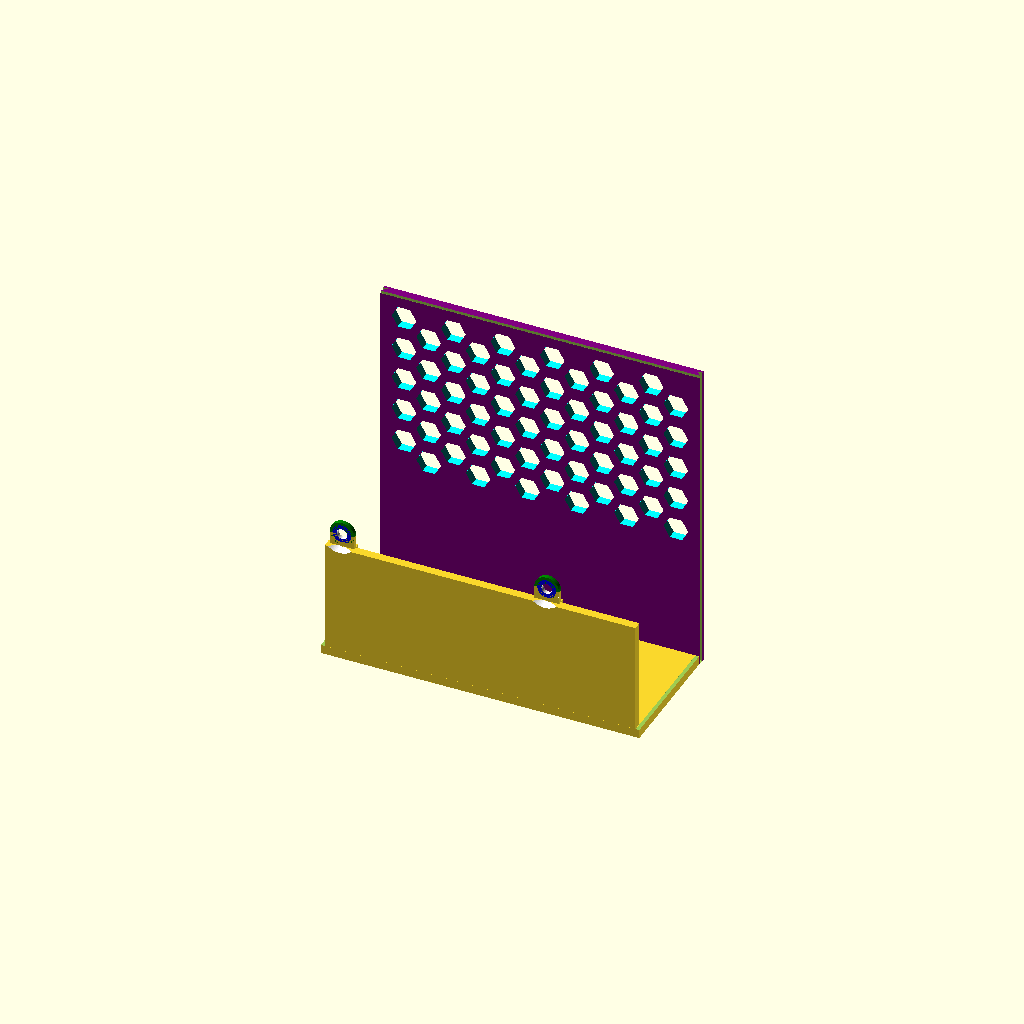
Cell 1: the model at its default parameters.
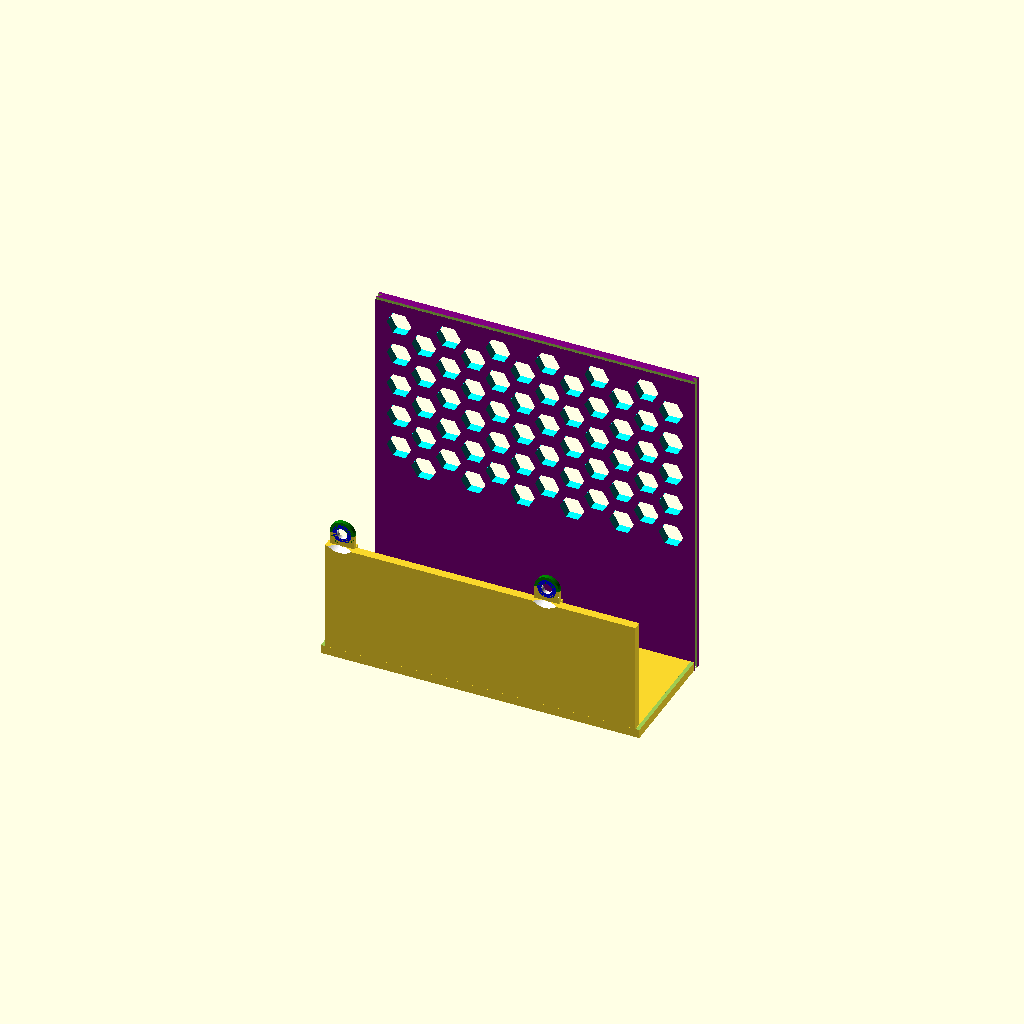
Cell 2: with_xlr = false (everything else at default).
All cells are drawn from one camera (rotation 55°, 0°, 25°, orthographic, colour scheme Cornfield), so only the parameter changes between them.
Source of the model, temp/hifiberry/files/case2_xlr_option.scad:
include <hinge.scad>

$fn=80;




//*
//#
*
color("yellow")
translate([-0.8,-move_pi,3])
translate([-69.3, 44.5, 14])
scale([25.4, 25.4, 25.4])
import("hifiberry-dac-plus-adc-1.2.stl"); 



*
translate([-10-0.8, -move_pi, 4])
color("white")
import("RPi_4_dummy.stl");

*
xlr_placeholder();

with_xlr=true;

bottom_thickness=2.5;
rpi4_width= 56;
rpi4_length=85;
rpi4_edge_to_left_hole=3.5;
rpi4_edge_to_top_hole=3.5;
rpi4_edge_to_right_hole=58+3.5;
xlr_in_front=false;
xlr_in_side=false;
xlr_in_side_low=true;

height=with_xlr ? xlr_in_side_low? 39: 66:36;
length=95.6;
width= xlr_in_side_low? rpi4_width+bottom_thickness*2+32 : rpi4_width+bottom_thickness*2+3;//with_xlr? height+bottom_thickness : 






width_tolerance=0.2;

pi_move=[-0.8,-((width-rpi4_width)/2-bottom_thickness)+width_tolerance,0];
move_pi=-pi_move[1];



straight_hole_rim=0.8;
extra = 0;

screw_hole_radius=1.5;
screw_head_radius=2.67;
screw_head_depth=4.15;

corner_edge_radius = 3;

//hinge-parameters
horizontal_distance=3;
hinge_radius=2;
number_of_hinge_parts=8;
extra_hinge_corner_height=1;
hinge_tolerance=0.3;

//ventilation hole tuning. Not complete
holes_in_back=false;
holes_in_side=true;
vertical_number_of_holes=4;
horizontal_number_of_holes=5;
hole_radius=3.5;
hole_rim=1.3;
vertical_hole_rim = 7;

xlr_height=47.5;

top_rail_thickness=2.5;
rail_radius=0.9;
vertical_rail_width=1.2;



//slide or hinge
top_type="slide";


//some calculations depending on the variables before
side_height = top_type == "slide" ? 
    height + bottom_thickness 
    : height;
side_translate_height = top_type == "slide" ?
            (height)/2
            :(height-bottom_thickness)/2;

//"top" or "case" or "all"
part = "top";
if(top_type == "hinge") {
    rotate([90,0,0])
    case();
} else if (top_type == "slide" && part == "top") {
    rotate([-90,0,0])
    case();
} else {
    case();
}

module case() {
    difference() {
        union() {
            if(part == "all" || part == "case") {
                bottom();
                
                difference() {
                    front();
                    pi4_holes_front();
                }
                
                difference() {
                    sides();
                    pi4_holes_side();

                }
                color("brown")
                board_supports();
                holes_outer();
            }

            
        }
                   
        if(part == "all" || part == "case") {
            sd_card_slot();
            holes_inner();
            if(top_type=="slide") {
           //     back_lips(0.05);
            }
        }
        
    }
    
    if(part == "all" || part == "top") {            
        top();        
        difference() {

            back();
            holes_inner();
        }
    }
}

module neutrik_combo_cut_out(height=2.7) {    
    //main hole
    cylinder(d=23.9, center=true, h=height);
    translate([23/2, 20/2,0])
    cylinder(d=3.2, center=true, h=height);
    translate([-23/2,-20/2,0])
    cylinder(d=3.2, center=true, h=height);
    
}


module back_lips(extra=0) {
    x_distance_from_edge = 2.2;
    distance_from_edge = 8.05;
    distance_from_utp = 29.6;
    tolerance=0.2;


    height=1.2+extra;
    radius=3.5+extra;
    lip_length=width-rpi4_width-bottom_thickness-width_tolerance+radius;
    higher_lip_length=width-rpi4_width-bottom_thickness*2+width_tolerance;
    
    //left
    color("green")
    translate_back_left_hole([0,0,5.3-height-1.25])
    cylinder(r=radius, h=height+extra, center=false);
    
    translate_back_left_hole([0,lip_length/2,5.3-(height+extra)/2-1.25])
    cube([radius*2,lip_length, height+extra], center=true);
    //higher part
    translate_back_left_hole([0,higher_lip_length/2+rpi4_edge_to_top_hole+tolerance,5.3-1.25])
    cube([radius*2,higher_lip_length, 2.5], center=true);


    //right
    color("green")
    translate_back_right_hole([0,0,5.3-height-1.25])
    cylinder(r=radius, h=height+extra, center=false);    
    
    translate_back_right_hole([0,lip_length/2,5.3-(height+extra)/2-1.25])
    cube([radius*2,lip_length, height+extra], center=true);
    
    //higher part
    translate_back_right_hole([0,higher_lip_length/2+rpi4_edge_to_top_hole+tolerance,5.3-1.25]) 
    cube([radius*2,higher_lip_length, 2.5], center=true);
    
    if(xlr_in_side_low) {
        difference() {
            translate([0,(lip_length)/2+move_pi/2+bottom_thickness-0.75,bottom_thickness+0.1])
            cube([length-bottom_thickness*2-vertical_rail_width*2-tolerance, lip_length-radius*2+1.5, bottom_thickness-0.05], center=true);
            holes_outer(extra=0.13);
        }
    }

}

module translate_front_left_hole(extras=[0,0,0]) {   
    translate([-rpi4_length/2+rpi4_edge_to_left_hole+extras[0]+pi_move[0],
        -rpi4_width/2+rpi4_edge_to_top_hole+pi_move[1]+extras[1],
        extras[2]])
    children();
}

module translate_back_left_hole(extras=[0,0,0]) {
    translate([-rpi4_length/2+rpi4_edge_to_left_hole+extras[0]+pi_move[0],
        rpi4_width/2-rpi4_edge_to_top_hole+pi_move[1]+extras[1],
        extras[2]])
    children();
}

module translate_front_right_hole(extras=[0,0,0]) {
    translate([-rpi4_length/2+rpi4_edge_to_right_hole+extras[0]+pi_move[0],
        -rpi4_width/2+rpi4_edge_to_top_hole+pi_move[1]+extras[1],
        extras[2]])
    children();
}

module translate_back_right_hole(extras=[0,0,0]) {
    translate([-rpi4_length/2+rpi4_edge_to_right_hole+extras[0]+pi_move[0],
        rpi4_width/2-rpi4_edge_to_top_hole+pi_move[1]+extras[1],
        extras[2]])
    children();
}

module holes_outer(extra = 0) {

    distance_from_edge = 8.05;
    distance_from_utp = 29.6;
    big_radius = 6.2+extra;
    big_radius_back= top_type == "slide" ? 
        7 + extra : 7 + extra;
    radius2 = top_type == "slide" ? 
            3.5 + extra : 3.5 + extra;
    height2 = top_type == "slide" ? 
            5.3 -1.2 + extra: 5.3 + extra;

    color("white")
    translate_front_left_hole([0,0,-1.25])
    cylinder(r1=big_radius,r2=3.5, h=5.3, center=false);
    color("white")
    translate_back_left_hole([0,0,-1.25])
    cylinder(r1=big_radius_back,r2=radius2, h=height2, center=false);


    //front-right
    color("white")
    translate_front_right_hole([0,0,-1.25])
    cylinder(r1=big_radius,r2=3.5, h=5.3, center=false);
    //back-right
    color("white")
    translate_back_right_hole([0,0, -1.25])
    cylinder(r1=big_radius_back,r2=radius2, h=height2, center=false);

}

module board_supports() {
    x_distance_from_edge = 2.5;
    y_distance_from_edge = 7.05;
    distance_from_utp = 29.6;
    
    //viewed from top, UTP to the right:
    //left-top hole, left support   
    
    translate_front_left_hole([-5.55,-1.05,0])
    board_support();
    
    
    //left-top hole, top support
    if(top_type=="hinge") {
        translate([-length/2+x_distance_from_edge+4.5, width/2-y_distance_from_edge+4.6-move_pi, 0])
        rotate([0,0,-90])    
        board_support();
    }
    //left-bottom hole, left support
    difference() {        
        translate_back_left_hole([-5.55,-1.05,0])
        //translate([-length/2+x_distance_from_edge, width/2-y_distance_from_edge-2-move_pi, 0])
        board_support();
        back_lips(extra=0.05);
    }
    
    //left-top hole, bottom support
    *
    translate([-length/2+y_distance_from_edge+2, -width/2+x_distance_from_edge-0.05-move_pi, 0])
    rotate([0,0,90])    
    board_support();

    //right-top hole, top support    
    if(top_type=="hinge") {
        translate([length/2-distance_from_utp-1, width/2-y_distance_from_edge+4.6-move_pi, 0])
        rotate([0,0,-90])    
        board_support();
    }
    
    //right-bottom hole, bottom support   
*    
    translate([length/2-distance_from_utp+1, -rpi4_width/2+x_distance_from_edge-0.05-move_pi, 0])
    rotate([0,0,90])    
    board_support();
    
    //right-top support
    
    translate([length/2-x_distance_from_edge, rpi4_width/2-y_distance_from_edge-11.5-move_pi, 0])
    rotate([0,0,180])    
    board_support(width=2.7, slope=true);

    //right-bottom support    
    translate([length/2-x_distance_from_edge, -rpi4_width/2+y_distance_from_edge+12-move_pi, 0])
    rotate([0,0,180])    
    board_support(width=2.5, slope=true);
    
}

module board_support(width=2, slope=false) {
 
    top_height=5;
    bottom_height=4.05;

    top_length=1.85;
    length=6;
    extra_cutoff_height=0.75;

    difference() {
        cube([top_length, width, top_height]);

    color("cyan")
            translate([-1.3,-0.1,top_height+extra_cutoff_height])
     rotate([0,30,0])
        cube([top_length*3, width+0.2, top_length*3]);        
       
    }

    cube([length, width, bottom_height]);
    if(slope) {
        
        translate([length,width,bottom_height/2])
        rotate([0,-90,0])
        linear_extrude(height=length, center=false)
         circle(d=bottom_height, $fn=3 );
    }
        
}


module holes_inner() {
    color("white")
    translate_front_left_hole([0,0, -1.3])
    cylinder(r=screw_hole_radius, h=5.8, center=false);

    color("blue")
    translate_front_left_hole([0,0, -1.3])
    cylinder(r=screw_head_radius, h=screw_head_depth, center=false);
    
    color("white")
    translate_front_right_hole([0,0, -1.3])
    cylinder(r=screw_hole_radius, h=5.8, center=false);
    
    color("blue")
    translate_front_right_hole([0,0, -1.3])
    cylinder(r=screw_head_radius, h=screw_head_depth, center=false);
    
    color("white")
    translate_back_left_hole([0,0, -1.3])
    cylinder(r=screw_hole_radius, h=5.8, center=false);
    
    color("blue")
    translate_back_left_hole([0,0, -1.3])
    cylinder(r=screw_head_radius, h=screw_head_depth, center=false);
    
    color("white")
    translate_back_right_hole([0,0, -1.3])
    cylinder(r=screw_hole_radius, h=5.8, center=false);
    color("blue")
    translate_back_right_hole([0,0, -1.3])
    cylinder(r=screw_head_radius, h=screw_head_depth, center=false);
}

module bottom() {

    difference() {
        color("red")
        cube([length, width, bottom_thickness], true);
        right_corner();
        
        left_corner();
    }
}


module front() {

    
    difference() {
        translate([0, -(width-bottom_thickness)/2,side_translate_height])
        color("blue")
        rotate([90,0,0])
        cube([length, side_height, bottom_thickness], true);   
        right_corner();
        left_corner();
    }    
    
}

module left_corner() {

    translate([-length/2+corner_edge_radius, -width/2+corner_edge_radius, 0])
    color("teal")
    difference() {
        translate([-corner_edge_radius, -corner_edge_radius, -bottom_thickness/2])
        cube([corner_edge_radius, corner_edge_radius,height+bottom_thickness]);
        translate([0,0, -bottom_thickness/2])
        cylinder(h=height+bottom_thickness*2+0.2, r=corner_edge_radius);
    }
    
    translate([-length/2+corner_edge_radius, width/2-corner_edge_radius, 0])
    color("teal")
    difference() {
        translate([-corner_edge_radius, 0, -bottom_thickness/2])
        cube([corner_edge_radius, corner_edge_radius,height+bottom_thickness]);
        translate([0,0, -bottom_thickness/2])
        cylinder(h=height+bottom_thickness*2+0.2, r=corner_edge_radius);
    }
}

module right_corner() {
    translate([length/2-corner_edge_radius, -width/2+corner_edge_radius, 0])
    color("teal")
    difference() {
        translate([0, -corner_edge_radius, -bottom_thickness/2])
        cube([corner_edge_radius, corner_edge_radius,height+bottom_thickness]);
        translate([0,0, -bottom_thickness/2])
        cylinder(h=height+bottom_thickness*2+0.2, r=corner_edge_radius);
    }
    
    translate([length/2-corner_edge_radius, width/2-corner_edge_radius, 0])
    color("teal")
    difference() {
        translate([0, 0, -bottom_thickness/2])
        cube([corner_edge_radius, corner_edge_radius,height+bottom_thickness]);
        translate([0,0, -bottom_thickness/2])
        cylinder(h=height+bottom_thickness*2+0.2, r=corner_edge_radius);
    }
}


module back() {    
    if(top_type == "hinge") {
        tolerance = 0.1;
        difference() {
            
            translate([0, -(width-bottom_thickness)/2,height+(height-bottom_thickness-tolerance-hinge_tolerance/2)/2+bottom_thickness + 1.5])
            color("orange")
            rotate([90,0,0])
            cube([length-bottom_thickness*2-tolerance*2, height-bottom_thickness-tolerance, bottom_thickness], true);
            //ventilation again

            if(holes_in_back) {
                union() {
                  for(j = [0:vertical_number_of_holes-1]) {
                    for(i=[-horizontal_number_of_holes/2:horizontal_number_of_holes/2]) {
                           color("cyan")
                           translate([hole_radius-(j%2)*(hole_radius+vertical_hole_rim/2)+i*(hole_radius*2+vertical_hole_rim), -width/2 ,height*1.35+j*(hole_radius+hole_rim)])
                           rotate([90,0,0])
                           linear_extrude(height=10, center=true)
                           circle(r=hole_radius,$fn=6);
                       }
                  }
              }
           }
        }
    } else {
        tolerance=0.2;
        
        difference() {
            translate([0,width/2-bottom_thickness/2, (height+tolerance)/2])
            cube([length-bottom_thickness*2-tolerance*2, bottom_thickness, height-bottom_thickness], center=true);
           slide_rails(0.2);
            if(holes_in_back) {
                translate([0,width/2,8])
                rotate([0,0,0])
                holes(3);
            }
        }
        back_lips();

    }
}


module holes(vertical_number_of_holes=4) {
     for(j = [0:vertical_number_of_holes-1]) {
                    for(i=[-horizontal_number_of_holes/2:horizontal_number_of_holes/2]) {
                           color("cyan")
                           translate([hole_radius-(j%2)*(hole_radius+vertical_hole_rim/2)+i*(hole_radius*2+vertical_hole_rim), 0 ,j*(hole_radius+hole_rim)])
                           rotate([90,0,0])
                           linear_extrude(height=10, center=true)
                           circle(r=hole_radius,$fn=6);
                       }
                  }
}


module top() {

    if(top_type == "hinge") {
        hinge_top();
    } else {
        slide_top();
    }
}

module slide_top() {
    tolerance=0.2;
    difference() {
        color("purple")
        translate([0, bottom_thickness/2+tolerance/2, height])
        cube([length-bottom_thickness*2-tolerance, width-bottom_thickness-tolerance, bottom_thickness], center=true);
        slide_rails(tolerance);
        translate([0, 6, height])
        rotate([90,0,0])
        holes(vertical_number_of_holes=10);
    }

}

module hinge_top() {
    hinge_corner_height=hinge_radius*2+extra_hinge_corner_height;
    extra_hinge_height=hinge_radius+extra_hinge_corner_height;
    echo("test", extra_hinge_height);

    
    
    difference() {
       translate([-length/2,-hinge_radius*2-extra_hinge_height/2,height+1.2])
       rotate([-90, 0,0])
       applyHinges([[0,0,0]], [0,0,0], hinge_radius, hinge_corner_height, length, number_of_hinge_parts, hinge_tolerance) {
            union() {                
                translate([0,0,hinge_radius*2-(width-extra_hinge_height)/2])
                cube([length, bottom_thickness, (width-extra_hinge_height)/2]);
                translate([0,-horizontal_distance+hinge_tolerance/2,hinge_radius*2-(width-extra_hinge_height)/2])
                cube([length, bottom_thickness-hinge_tolerance/2, (width-extra_hinge_height)/2]);
            }
        }
        //ventilation again

        union() {
            for(j = [0:vertical_number_of_holes-1]) {
                for(i=[-horizontal_number_of_holes/2:horizontal_number_of_holes/2]) {
                    color("cyan")
                    translate([hole_radius-(j%2)*(hole_radius+vertical_hole_rim/2)+i*(hole_radius*2+vertical_hole_rim), -7.5-j*(hole_radius+hole_rim), height])
                    linear_extrude(height=10, center=true)
                    circle(r=hole_radius,$fn=6);
                }
            }
        }
        //rounded edges
        right_corner();
        left_corner();
    }    
}

module sides() {
   
    difference() {
        union() {
            difference() {
                translate([-length/2+bottom_thickness/2, 0,side_translate_height])
                color("green")
                rotate([0,90,0])
                cube([side_height, width, bottom_thickness], true);
                 if(holes_in_side) {
                     //5 ventilation holes on the side
                     union() {
                        for(i=[-2:2]) {
                            color("cyan")
                            translate([-length/2+bottom_thickness/2, -(width-rpi4_width)/2+4+i*12,13])
                            rotate([90,0,0])
                            rotate([0,90,0])
                            linear_extrude(height=10, center=true)
                            circle(r=3.5,$fn=6);
                        }
                    }
                }
   
             }   
            
            difference() {
                //UTP side
                translate([length/2-bottom_thickness/2, 0,side_translate_height])
                color("green")
                rotate([0,90,0])
                cube([side_height, width, bottom_thickness], true);
                right_corner();
            }
            if(top_type == "slide") {
                slide_rails();
            }
        }
        left_corner(); 
        right_corner();
    }
        

}

module slide_rails(extra_radius=0) {


    distance_from_top=0.4;
    rail_distance = top_rail_thickness-rail_radius-distance_from_top;
    
    vertical_rail_height = height-(bottom_thickness+0.2);

    //left+right rails
    for(side = [-1:2:1]) {
        for(i = [0]) {
            translate([side*(-length/2+bottom_thickness), 
                width/2, 
                height+bottom_thickness/2-rail_radius-i*rail_distance-distance_from_top])
            scale([1.5, 1, 1])
            rotate([90,90,0])
            linear_extrude(width, center=false)
        
            circle(r=rail_radius+extra_radius, $fn=3);
        }
        translate([side*(length/2-bottom_thickness-vertical_rail_width/2), 
            width/2-bottom_thickness-1.2/2, 
           vertical_rail_height/2+bottom_thickness/2])        
        cube([vertical_rail_width, 1.2, vertical_rail_height], center=true);
    }
    //edge to support front
    translate([-length/2, 
        -width/2+bottom_thickness, 
        height-bottom_thickness+rail_radius])
    scale([1, 1, 1])
    rotate([0,90,0])
    linear_extrude(length, center=false)
    circle(r=rail_radius+extra_radius, $fn=3);
}

module pi4_holes_front() {
    //minijack
    color("white")
    translate([10.8,-width/2+bottom_thickness+0.1,8.4])
    rotate([90,0,0])    
    cylinder(h=bottom_thickness+0.2, r=5);
    
    //hdmi 1    
    color("white")
    translate([-10.05,-width/2+bottom_thickness+0.1,2.7])
    rotate([90,0,0])    
    cube([12.5, 9, bottom_thickness+0.2]);
    
    //hdmi 2  
    color("white")
    translate([-23.65,-width/2+bottom_thickness+0.1,2.7])
    rotate([90,0,0])    
    cube([12.5, 9, bottom_thickness+0.2]);
    
    //usb-c  
    color("white")
    translate([-39,-width/2+bottom_thickness+0.1,3])
    rotate([90,0,0])    
    cube([14, 8, bottom_thickness+0.2]);
    
    y_translation = -width/2 + bottom_thickness;
     translate([0.8,0,1.25])
    union() {
        //right rca 
        union() {
            translate([7, y_translation, 25.7])
            rotate([90,0,0])
            cylinder(straight_hole_rim, 5.5, 5.5);   
            
            translate([7, y_translation - straight_hole_rim, 25.7])
            rotate([90,0,0])
            cylinder(2.5-straight_hole_rim+0.1, 5.5, 5.5+extra);    
        }
        
        //left rca
        
        union() {
            translate([-10, y_translation, 25.7])
            rotate([90,0,0])
            cylinder(straight_hole_rim, 5.5, 5.5);   
            translate([-10, y_translation - straight_hole_rim, 25.7])
            rotate([90,0,0])
            cylinder(2.5-straight_hole_rim+0.1, 5.5, 5.5+extra);
        
        }
        //minijack    
       union() {
           translate([-27.1, y_translation, 20])
            rotate([90,0,0])
            cylinder(straight_hole_rim, 4.5, 4.5);
            translate([-27.1, y_translation - straight_hole_rim, 20])
            rotate([90,0,0])
            cylinder(2.5-straight_hole_rim+0.1, 4.5, 4.5+extra);
        }
    }
    
     if(with_xlr && xlr_in_front) {
        
        translate([-4,-width/2+bottom_thickness/2,xlr_height])
        rotate([90,90,0])
        neutrik_combo_cut_out(bottom_thickness+2);
          
        translate([28,-width/2+bottom_thickness/2,xlr_height])
        rotate([90,90,0])
        neutrik_combo_cut_out(bottom_thickness+2);
    }
      
}

module pi4_holes_side() {
    //UTP
    color("white")
    translate([length/2-bottom_thickness/2,17.8-move_pi,12.5])
    rotate([0,90,0])    
    cube([14.5,16.5, bottom_thickness+0.2], true);
    
    //USB 3
    color("white")
    translate([length/2-bottom_thickness/2,-19-move_pi,14])
    rotate([0,90,0])    
    cube([16,15.5, bottom_thickness+0.2], true);
    
    //USB 3
    color("white")
    translate([length/2-bottom_thickness/2,-1-move_pi,14])
    rotate([0,90,0])    
    cube([16,15.5, bottom_thickness+0.2], true);         
    
     if(with_xlr) {
        if(xlr_in_side) {        
            translate([length/2-bottom_thickness/2,-12-move_pi,xlr_height-5])
            rotate([0,90,0])
            neutrik_combo_cut_out(bottom_thickness+2);
              
            translate([length/2-bottom_thickness/2,14-move_pi,xlr_height-5])
            rotate([0,90,0])
            neutrik_combo_cut_out(bottom_thickness+2);
        } else if (xlr_in_side_low) {
            
            translate([length/2-bottom_thickness/2,28,22])
            rotate([0,90,0])
            neutrik_combo_cut_out(bottom_thickness+2);
              
            translate([-length/2+bottom_thickness/2,28,22])
                        rotate([90,0,0])
            rotate([0,90,0])
            neutrik_combo_cut_out(bottom_thickness+2);
        }
    }
    
    
}


module xlr_placeholder() {
    if(with_xlr) {
        if(xlr_in_front) {
            z=24+4.5;
            translate([-4,-width/2+z/2+bottom_thickness,xlr_height])
            rotate([90,0,0])
            cube([30, 27, 24+4.5], center=true);
            translate([28,-width/2+z/2+bottom_thickness,xlr_height])
            rotate([90,0,0])
            cube([30, 27, 24+4.5], center=true);
        }
   
        if(xlr_in_side) {

            translate([length/2-bottom_thickness/2,-12-move_pi,xlr_height-5])
            rotate([90,0,90])
            single_xlr_placeholder();
            translate([length/2-bottom_thickness/2,14-move_pi,xlr_height-5])
            rotate([90,0,90])  
           single_xlr_placeholder(); 
            
       }
        if (xlr_in_side_low) {
            
            translate([length/2-bottom_thickness/2,28,22])
            rotate([0,90,0])
            single_xlr_placeholder();
              
            translate([-length/2+bottom_thickness/2,28,22])
            rotate([0,180,0])
            rotate([0,90,0])
            single_xlr_placeholder();
        }
    }
}

module single_xlr_placeholder() {
    translate([0,0,-24/2])  
    union() {
        color("#330033")
        cube([30, 27, 24], center=true);
        translate([0,-1,-24/2-4.5/2])
        color("white")
        cube([23, 23, 4.5], center=true);
    }
}

module sd_card_slot() {
    translate([-length/2,pi_move[1],0])
    intersection() {
        cube([16, 12, 10], center=true);

    }
}
Parameter table extracted from the source (name, type, default, range or options):
with_xlr: bool, default true
bottom_thickness: number, default 2.5
rpi4_width: number, default 56
rpi4_length: number, default 85
rpi4_edge_to_left_hole: number, default 3.5
rpi4_edge_to_top_hole: number, default 3.5
xlr_in_front: bool, default false
xlr_in_side: bool, default false
xlr_in_side_low: bool, default true
length: number, default 95.6
width_tolerance: number, default 0.2
straight_hole_rim: number, default 0.8
extra: number, default 0
screw_hole_radius: number, default 1.5
screw_head_radius: number, default 2.67
screw_head_depth: number, default 4.15
corner_edge_radius: number, default 3
horizontal_distance: number, default 3
hinge_radius: number, default 2
number_of_hinge_parts: number, default 8
extra_hinge_corner_height: number, default 1
hinge_tolerance: number, default 0.3
holes_in_back: bool, default false
holes_in_side: bool, default true
vertical_number_of_holes: number, default 4
horizontal_number_of_holes: number, default 5
hole_radius: number, default 3.5
hole_rim: number, default 1.3
vertical_hole_rim: number, default 7
xlr_height: number, default 47.5
top_rail_thickness: number, default 2.5
rail_radius: number, default 0.9
vertical_rail_width: number, default 1.2
top_type: string, default "slide"
part: string, default "top"
